7-way image classification set "processed" from GitHub (DHemanth2001/Landslide_Identification_Using_ML); label vocabulary: debris flow, landslide, mudflow, non landslide, rockfall, rotational slide, translational slide.

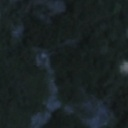
Label: debris flow

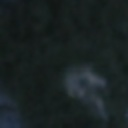
Label: non landslide

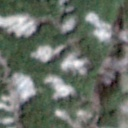
Label: landslide

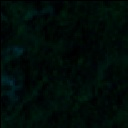
Label: translational slide

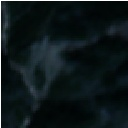
Label: landslide

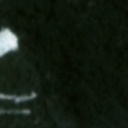
Label: non landslide
